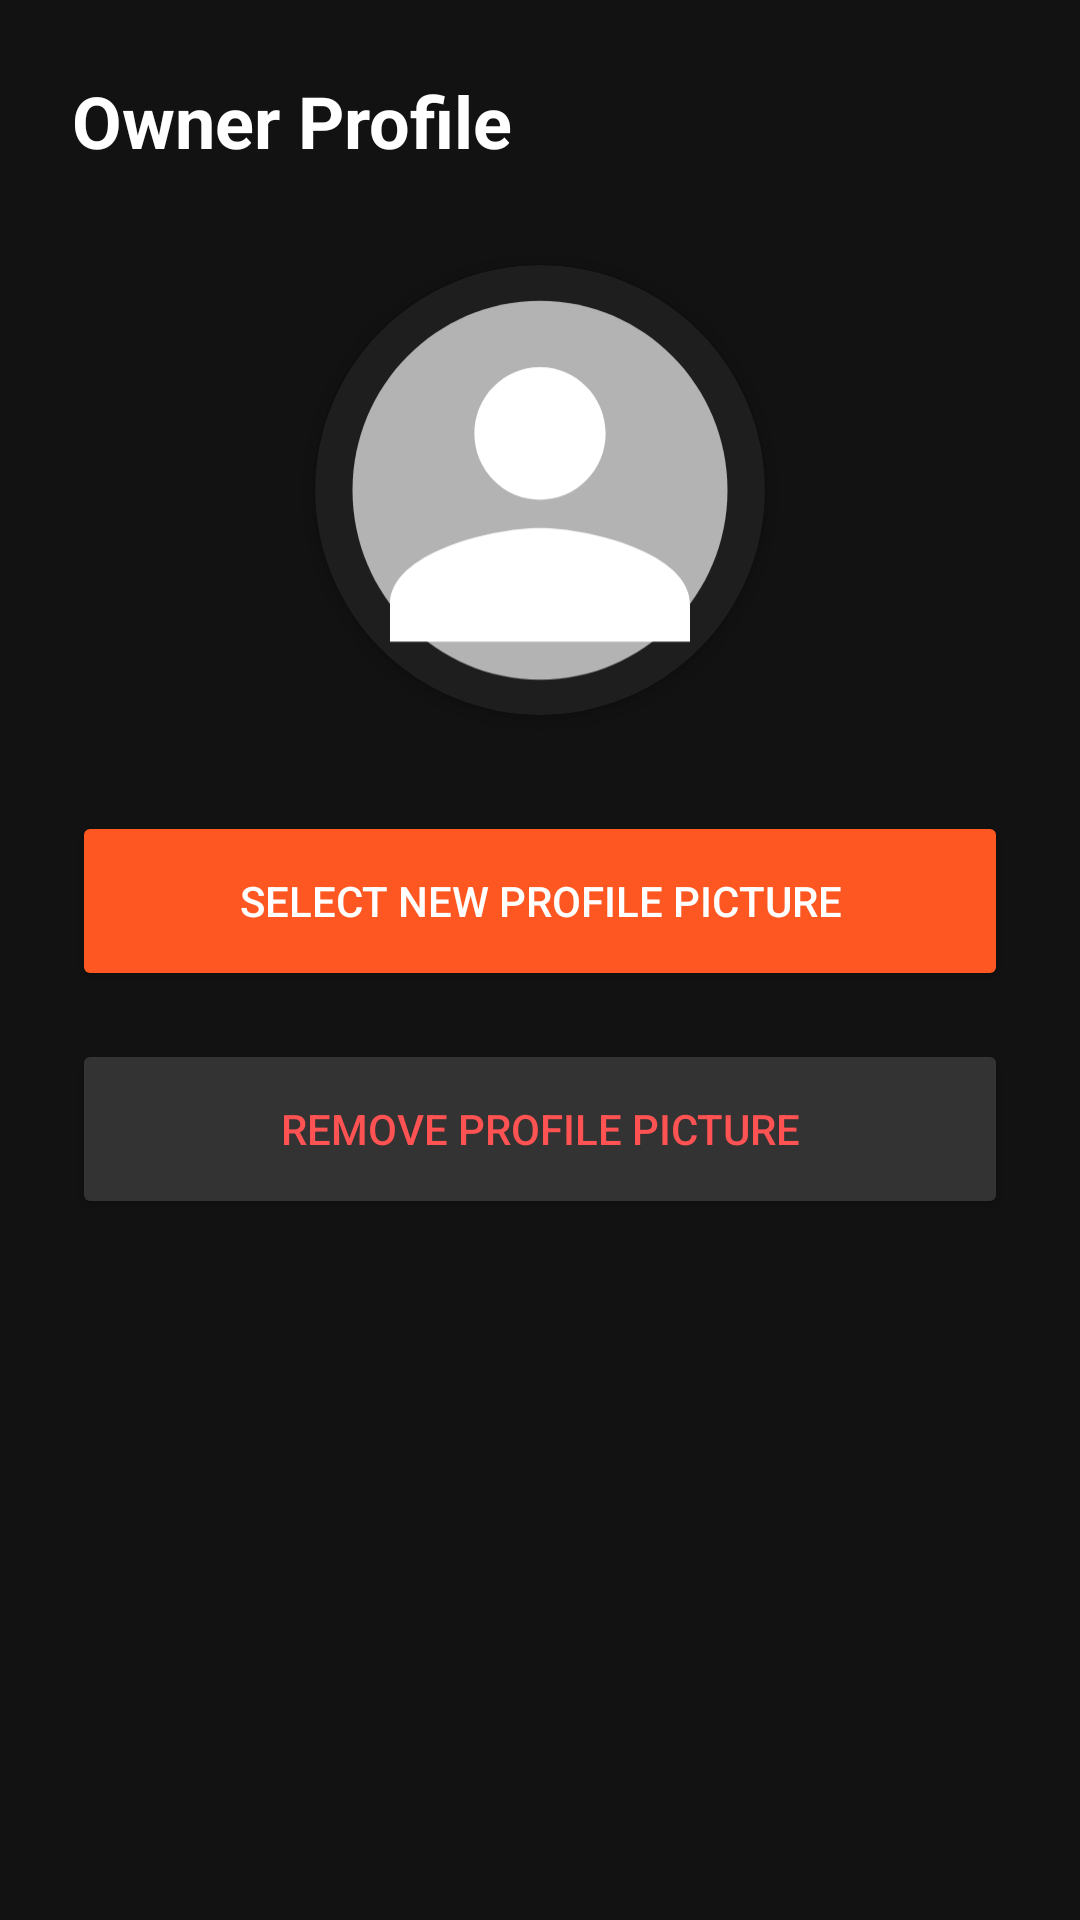

Reconstruct the res/layout file that produces this screen, plus the resources it refers to.
<!-- AndroidManifest.xml: application theme Theme.GCGymCare -->
<!-- res/layout/activity_gym_profile.xml -->
<?xml version="1.0" encoding="utf-8"?>
<LinearLayout xmlns:android="http://schemas.android.com/apk/res/android"
    xmlns:app="http://schemas.android.com/apk/res-auto"
    android:layout_width="match_parent"
    android:layout_height="match_parent"
    android:orientation="vertical"
    android:background="#121212"
    android:padding="24dp"
    android:gravity="center_horizontal"
    android:fitsSystemWindows="true">

    <TextView
        android:layout_width="wrap_content"
        android:layout_height="wrap_content"
        android:text="Owner Profile"
        android:textColor="#FFFFFF"
        android:textSize="24sp"
        android:textStyle="bold"
        android:layout_marginBottom="32dp"
        android:layout_gravity="start"/>

    <androidx.cardview.widget.CardView
        android:layout_width="150dp"
        android:layout_height="150dp"
        app:cardCornerRadius="75dp"
        app:cardBackgroundColor="#1E1E1E"
        android:layout_marginBottom="32dp">

        <ImageView
            android:id="@+id/imgProfileLogoPreview"
            android:layout_width="match_parent"
            android:layout_height="match_parent"
            android:scaleType="centerCrop"
            android:src="@drawable/ic_default_profile"
            android:contentDescription="Profile Picture Preview" />
    </androidx.cardview.widget.CardView>

    <Button
        android:id="@+id/btnChangeLogo"
        android:layout_width="match_parent"
        android:layout_height="60dp"
        android:text="Select New Profile Picture"
        android:backgroundTint="#FF5722"
        android:textColor="#FFFFFF"
        android:layout_marginBottom="16dp"/>

    <Button
        android:id="@+id/btnRemoveLogo"
        android:layout_width="match_parent"
        android:layout_height="60dp"
        android:text="Remove Profile Picture"
        android:backgroundTint="#333333"
        android:textColor="#FF5252"
        android:layout_marginBottom="32dp"/>

</LinearLayout>
<!-- resources referenced by this layout -->
<resources>
  <!-- drawable ic_default_profile (drawable) -->
  <vector xmlns:android="http://schemas.android.com/apk/res/android"
      android:width="100dp"
      android:height="101dp"
      android:viewportWidth="24"
      android:viewportHeight="24">
      <path
          android:fillColor="#B3B3B3"
          android:pathData="M12,2C6.48,2 2,6.48 2,12s4.48,10 10,10 10,-4.48 10,-10S17.52,2 12,2z" />
      <path
          android:fillColor="#FFFFFF"
          android:pathData="M12,5.5c-1.93,0 -3.5,1.57 -3.5,3.5s1.57,3.5 3.5,3.5 3.5,-1.57 3.5,-3.5 -1.57,-3.5 -3.5,-3.5zM12,14c-2.67,0 -8,1.34 -8,4v2h16v-2c0,-2.66 -5.33,-4 -8,-4z" />
  </vector>
  <style name="Theme.GCGymCare" parent="Base.Theme.GCGymCare" />
  <style name="Base.Theme.GCGymCare" parent="Theme.Material3.DayNight.NoActionBar">
          
          
      </style>
</resources>
